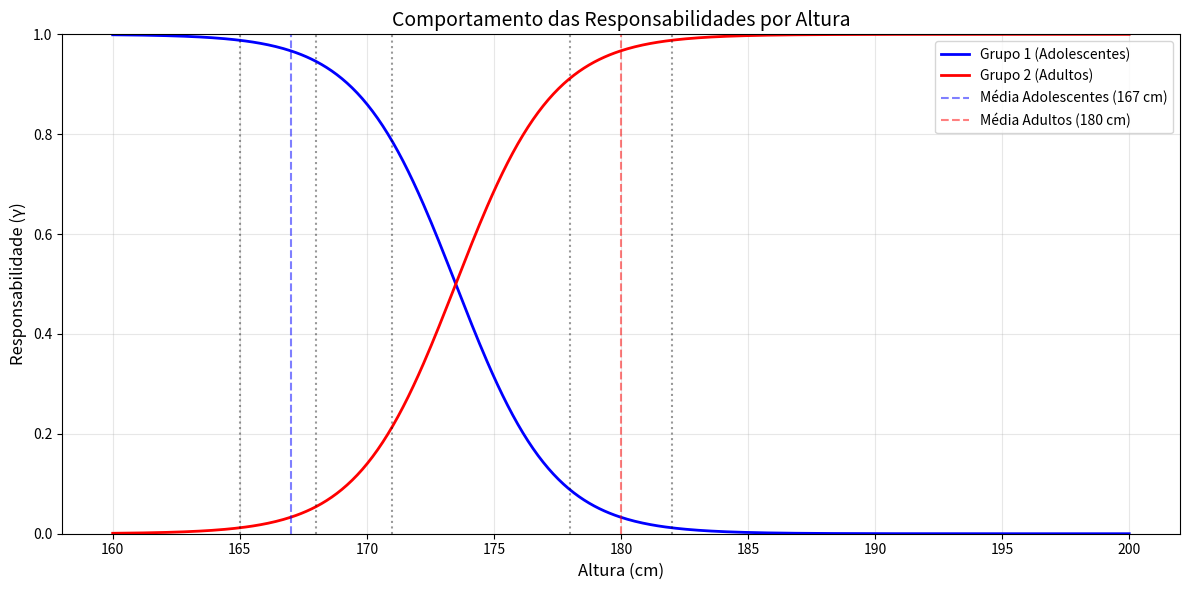

The script that saved this image:
import numpy as np
import matplotlib.pyplot as plt
from scipy.stats import norm

# DADOS DE ALTURA
alturas = np.array([165, 182, 168, 178, 171])

# PARÂMETROS INICIAIS
pesos_misturas = [0.5, 0.5]          # Pesos das misturas
medias = [167, 180]                  # Médias iniciais
desvios_padrao = [np.sqrt(25), np.sqrt(25)]  # Desvios padrão

# FUNÇÃO PARA CALCULAR AS RESPONSABILIDADES EM UM INTERVALO DE ALTURAS
def calcular_responsabilidades_intervalo(intervalo_alturas, pesos, medias, desvios):
    probabilidades = np.zeros((len(intervalo_alturas), 2))
    for i in range(2):
        probabilidades[:,i] = pesos[i] * norm.pdf(intervalo_alturas, medias[i], desvios[i])
    responsabilidades = probabilidades / probabilidades.sum(axis=1, keepdims=True)
    return responsabilidades

# GERAR UM INTERVALO DE ALTURAS ENTRE 160 E 200 CM
intervalo_alturas = np.linspace(160, 200, 400)
responsabilidades_intervalo = calcular_responsabilidades_intervalo(intervalo_alturas, pesos_misturas, medias, desvios_padrao)

# CRIAR O GRÁFICO
plt.figure(figsize=(12, 6))
plt.plot(intervalo_alturas, responsabilidades_intervalo[:,0], label='Grupo 1 (Adolescentes)', color='blue', linewidth=2)
plt.plot(intervalo_alturas, responsabilidades_intervalo[:,1], label='Grupo 2 (Adultos)', color='red', linewidth=2)

# ADICIONAR LINHAS VERTICAIS NAS MÉDIAS INICIAIS
plt.axvline(medias[0], color='blue', linestyle='--', alpha=0.5, label=f'Média Adolescentes ({medias[0]} cm)')
plt.axvline(medias[1], color='red', linestyle='--', alpha=0.5, label=f'Média Adultos ({medias[1]} cm)')

# DESTACAR OS DADOS ORIGINAIS
for altura in alturas:
    plt.axvline(altura, color='black', linestyle=':', alpha=0.4)

# CONFIGURAÇÕES DO GRÁFICO
plt.title('Comportamento das Responsabilidades por Altura', fontsize=14)
plt.xlabel('Altura (cm)', fontsize=12)
plt.ylabel('Responsabilidade (γ)', fontsize=12)
plt.xticks(np.arange(160, 201, 5))
plt.ylim(0, 1)
plt.grid(True, alpha=0.3)
plt.legend()
plt.tight_layout()
plt.show() 